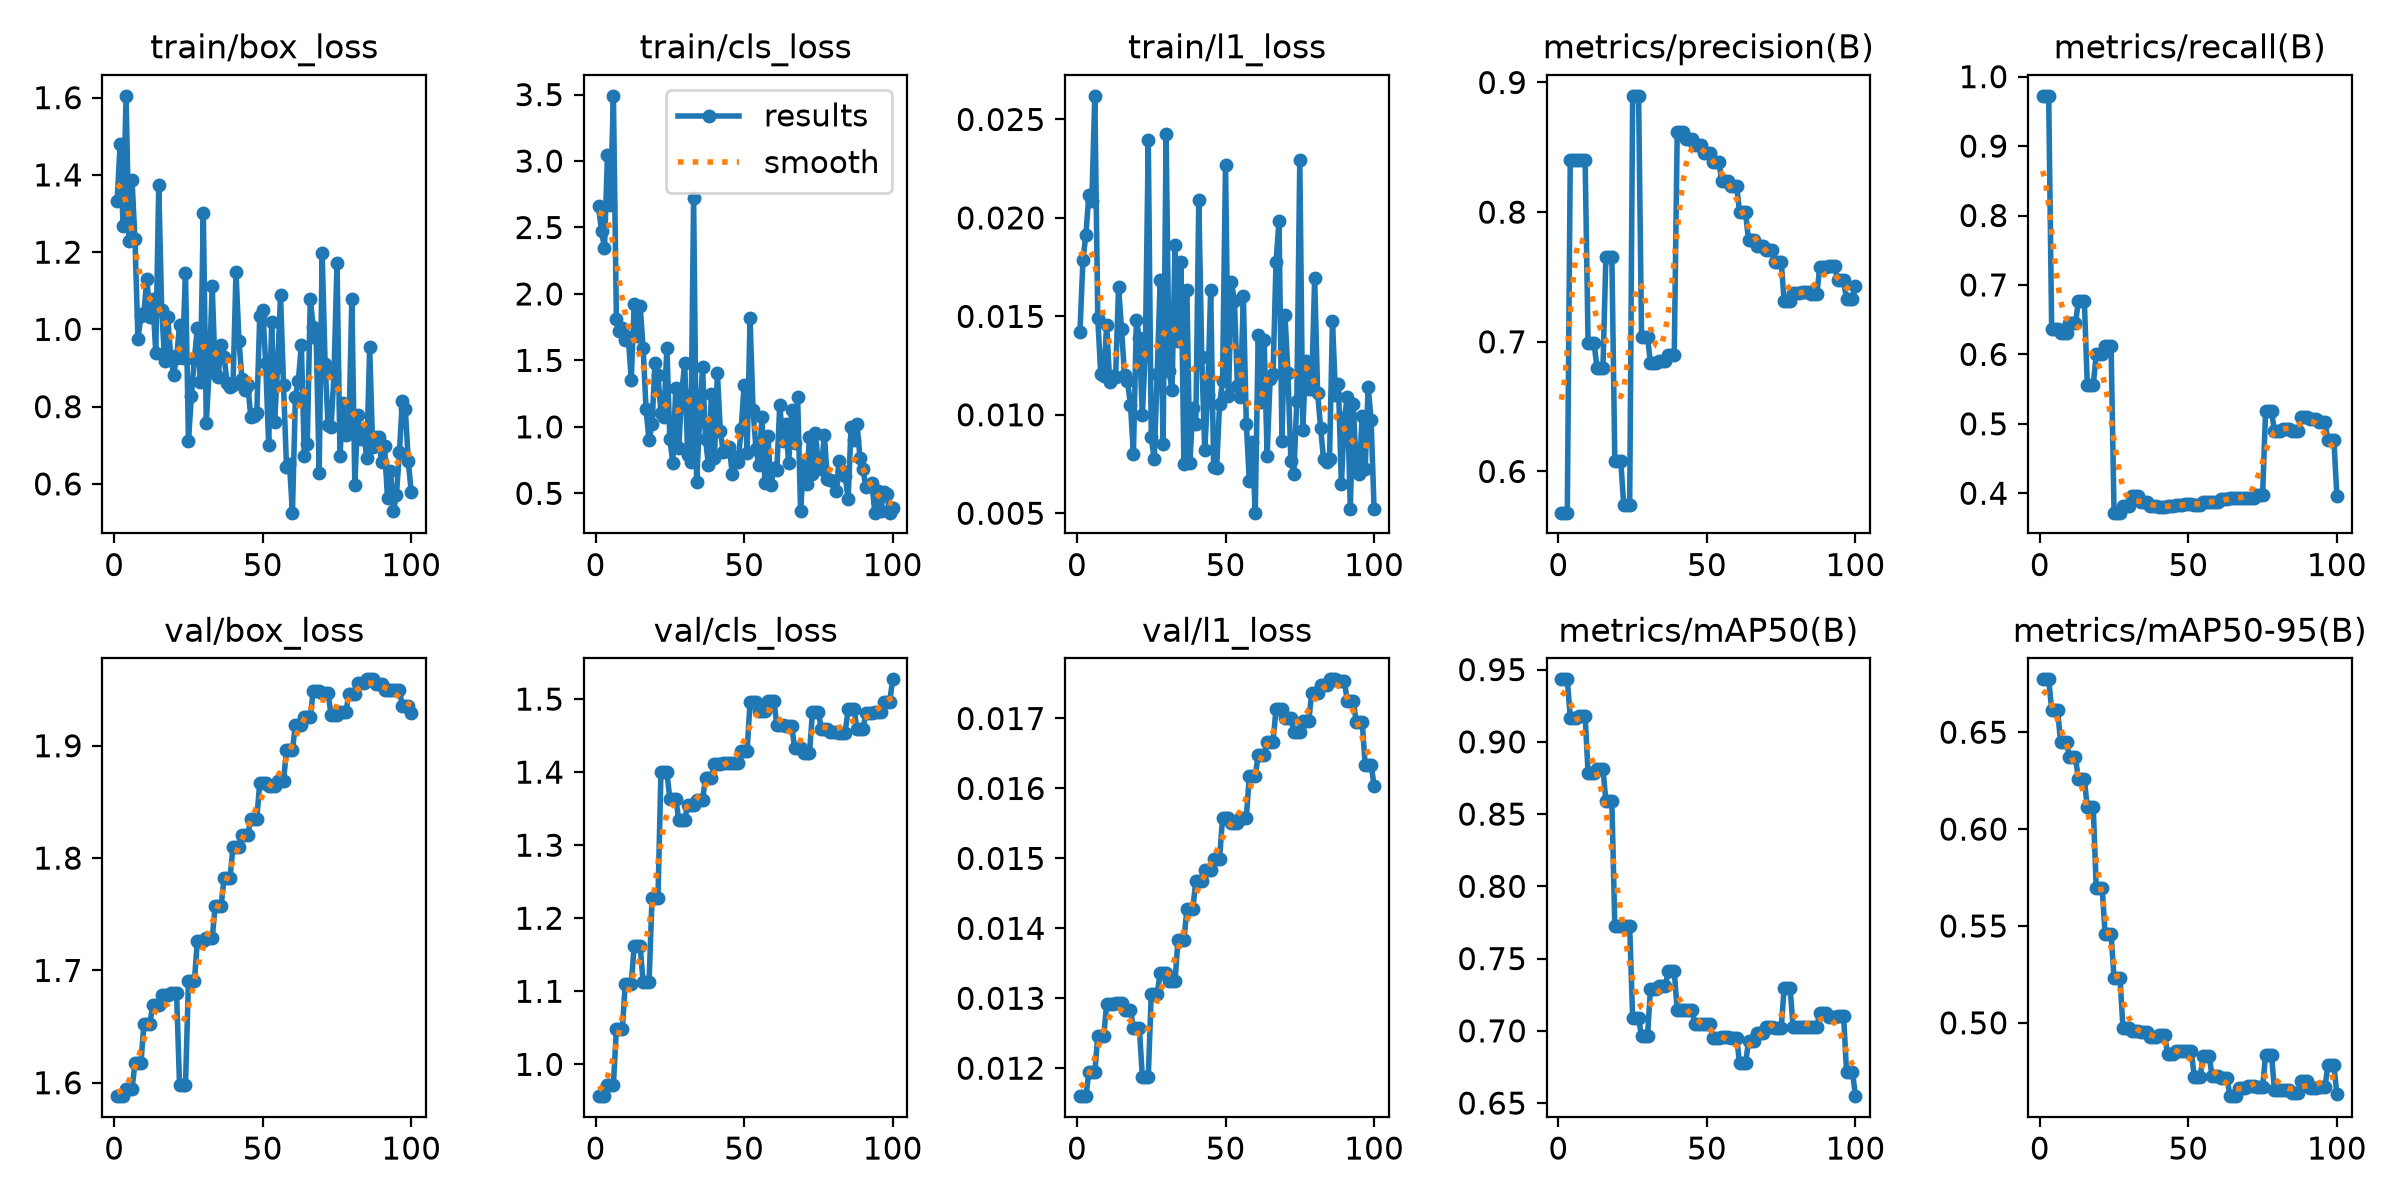

Source data for this figure (header and first rows):
epoch, time, train/box_loss, train/cls_loss, train/l1_loss, metrics/precision(B), metrics/recall(B), metrics/mAP50(B), metrics/mAP50-95(B), val/box_loss, val/cls_loss, val/l1_loss, lr/pg0, lr/pg1, lr/pg2
1, 1.577, 1.334, 2.658, 0.0142, 0.5682, 0.9724, 0.9433, 0.6773, 1.588, 0.9564, 0.0116, 0, 0, 0
2, 3.312, 1.479, 2.472, 0.01784, 0.5682, 0.9724, 0.9433, 0.6773, 1.588, 0.9564, 0.0116, 3.9274e-05, 3.9274e-05, 3.9274e-05
3, 5.077, 1.267, 2.344, 0.01915, 0.5682, 0.9724, 0.9433, 0.6773, 1.588, 0.9564, 0.0116, 7.77625e-05, 7.77625e-05, 7.77625e-05
4, 6.89, 1.605, 3.048, 0.02116, 0.8402, 0.6371, 0.9167, 0.6617, 1.595, 0.972, 0.01194, 0.0001155, 0.0001155, 0.0001155
5, 8.573, 1.23, 2.67, 0.02086, 0.8402, 0.6371, 0.9167, 0.6617, 1.595, 0.972, 0.01194, 0.0001143, 0.0001143, 0.0001143
6, 10.26, 1.387, 3.491, 0.0262, 0.8402, 0.6371, 0.9167, 0.6617, 1.595, 0.972, 0.01194, 0.0001131, 0.0001131, 0.0001131
7, 12.05, 1.234, 1.81, 0.01491, 0.8401, 0.6312, 0.9179, 0.6448, 1.617, 1.048, 0.01246, 0.0001119, 0.0001119, 0.0001119
8, 13.7, 0.9759, 1.723, 0.01208, 0.8401, 0.6312, 0.9179, 0.6448, 1.617, 1.048, 0.01246, 0.0001108, 0.0001108, 0.0001108
9, 15.44, 1.035, 1.744, 0.01197, 0.8401, 0.6312, 0.9179, 0.6448, 1.617, 1.048, 0.01246, 0.0001096, 0.0001096, 0.0001096
10, 17.24, 1.042, 1.656, 0.01457, 0.6991, 0.6446, 0.8785, 0.637, 1.652, 1.11, 0.01292, 0.0001084, 0.0001084, 0.0001084
11, 19.12, 1.131, 1.68, 0.01167, 0.6991, 0.6446, 0.8785, 0.637, 1.652, 1.11, 0.01292, 0.0001072, 0.0001072, 0.0001072
12, 20.87, 1.033, 1.356, 0.01196, 0.6991, 0.6446, 0.8785, 0.637, 1.652, 1.11, 0.01292, 0.000106, 0.000106, 0.000106
13, 22.71, 1.08, 1.925, 0.01193, 0.6801, 0.6766, 0.8811, 0.6258, 1.67, 1.162, 0.01293, 0.0001049, 0.0001049, 0.0001049
14, 24.42, 0.9389, 1.682, 0.01648, 0.6801, 0.6766, 0.8811, 0.6258, 1.67, 1.162, 0.01293, 0.0001037, 0.0001037, 0.0001037
15, 26.08, 1.373, 1.91, 0.01437, 0.6801, 0.6766, 0.8811, 0.6258, 1.67, 1.162, 0.01293, 0.0001025, 0.0001025, 0.0001025
16, 27.82, 1.05, 1.595, 0.01202, 0.7658, 0.5562, 0.8589, 0.6113, 1.678, 1.113, 0.01283, 0.0001013, 0.0001013, 0.0001013
17, 29.49, 0.9192, 1.131, 0.0117, 0.7658, 0.5562, 0.8589, 0.6113, 1.678, 1.113, 0.01283, 0.0001001, 0.0001001, 0.0001001
18, 31.27, 1.033, 0.8979, 0.01052, 0.7658, 0.5562, 0.8589, 0.6113, 1.678, 1.113, 0.01283, 9.89723e-05, 9.89723e-05, 9.89723e-05
19, 33.26, 0.9324, 1.019, 0.008, 0.6084, 0.5999, 0.7723, 0.5696, 1.68, 1.227, 0.01257, 9.77942e-05, 9.77942e-05, 9.77942e-05
20, 35.29, 0.8829, 1.479, 0.01482, 0.6084, 0.5999, 0.7723, 0.5696, 1.68, 1.227, 0.01257, 9.66161e-05, 9.66161e-05, 9.66161e-05
21, 37.44, 0.9261, 1.39, 0.0139, 0.6084, 0.5999, 0.7723, 0.5696, 1.68, 1.227, 0.01257, 9.5438e-05, 9.5438e-05, 9.5438e-05
22, 39.31, 1.011, 1.108, 0.00998, 0.5739, 0.6122, 0.7723, 0.5457, 1.598, 1.4, 0.01188, 9.42599e-05, 9.42599e-05, 9.42599e-05
23, 41.13, 0.9272, 1.078, 0.01316, 0.5739, 0.6122, 0.7723, 0.5457, 1.598, 1.4, 0.01188, 9.30818e-05, 9.30818e-05, 9.30818e-05
24, 42.87, 1.147, 1.596, 0.02395, 0.5739, 0.6122, 0.7723, 0.5457, 1.598, 1.4, 0.01188, 9.19037e-05, 9.19037e-05, 9.19037e-05
25, 44.7, 0.7115, 0.9051, 0.00885, 0.8897, 0.372, 0.7087, 0.5232, 1.69, 1.363, 0.01306, 9.07256e-05, 9.07256e-05, 9.07256e-05
26, 46.46, 0.8287, 0.7317, 0.00773, 0.8897, 0.372, 0.7087, 0.5232, 1.69, 1.363, 0.01306, 8.95475e-05, 8.95475e-05, 8.95475e-05
27, 48.21, 0.9245, 1.295, 0.01206, 0.8897, 0.372, 0.7087, 0.5232, 1.69, 1.363, 0.01306, 8.83694e-05, 8.83694e-05, 8.83694e-05
28, 50.08, 1.003, 0.8396, 0.01684, 0.7036, 0.381, 0.6961, 0.4976, 1.727, 1.335, 0.01336, 8.71913e-05, 8.71913e-05, 8.71913e-05
29, 51.82, 0.8634, 1.26, 0.00854, 0.7036, 0.381, 0.6961, 0.4976, 1.727, 1.335, 0.01336, 8.60132e-05, 8.60132e-05, 8.60132e-05
30, 53.67, 1.301, 1.477, 0.02424, 0.7036, 0.381, 0.6961, 0.4976, 1.727, 1.335, 0.01336, 8.48351e-05, 8.48351e-05, 8.48351e-05
31, 55.43, 0.757, 0.7907, 0.01222, 0.6837, 0.3961, 0.7293, 0.4957, 1.729, 1.356, 0.01325, 8.3657e-05, 8.3657e-05, 8.3657e-05
32, 57.23, 0.8969, 0.7376, 0.01126, 0.6837, 0.3961, 0.7293, 0.4957, 1.729, 1.356, 0.01325, 8.24789e-05, 8.24789e-05, 8.24789e-05
33, 58.89, 1.112, 2.719, 0.01862, 0.6837, 0.3961, 0.7293, 0.4957, 1.729, 1.356, 0.01325, 8.13008e-05, 8.13008e-05, 8.13008e-05
34, 60.7, 0.8878, 0.5838, 0.01377, 0.685, 0.3874, 0.7313, 0.4955, 1.758, 1.362, 0.01383, 8.01227e-05, 8.01227e-05, 8.01227e-05
35, 62.39, 0.8777, 1.047, 0.01776, 0.685, 0.3874, 0.7313, 0.4955, 1.758, 1.362, 0.01383, 7.89446e-05, 7.89446e-05, 7.89446e-05
36, 64.05, 0.9607, 1.448, 0.00749, 0.685, 0.3874, 0.7313, 0.4955, 1.758, 1.362, 0.01383, 7.77665e-05, 7.77665e-05, 7.77665e-05
37, 65.81, 0.9279, 0.9064, 0.01632, 0.6902, 0.3811, 0.7412, 0.4929, 1.782, 1.392, 0.01428, 7.65884e-05, 7.65884e-05, 7.65884e-05
38, 67.7, 0.8619, 0.7106, 0.00757, 0.6902, 0.3811, 0.7412, 0.4929, 1.782, 1.392, 0.01428, 7.54103e-05, 7.54103e-05, 7.54103e-05
39, 69.44, 0.8497, 1.249, 0.01037, 0.6902, 0.3811, 0.7412, 0.4929, 1.782, 1.392, 0.01428, 7.42322e-05, 7.42322e-05, 7.42322e-05
40, 71.25, 0.8559, 0.7636, 0.00952, 0.8621, 0.3802, 0.7141, 0.4939, 1.81, 1.411, 0.01468, 7.30541e-05, 7.30541e-05, 7.30541e-05
41, 72.96, 1.149, 1.403, 0.02092, 0.8621, 0.3802, 0.7141, 0.4939, 1.81, 1.411, 0.01468, 7.1876e-05, 7.1876e-05, 7.1876e-05
42, 74.73, 0.9709, 0.9658, 0.01296, 0.8621, 0.3802, 0.7141, 0.4939, 1.81, 1.411, 0.01468, 7.06979e-05, 7.06979e-05, 7.06979e-05
43, 76.49, 0.8714, 0.8088, 0.0082, 0.8568, 0.3809, 0.7141, 0.4842, 1.821, 1.412, 0.01483, 6.95198e-05, 6.95198e-05, 6.95198e-05
44, 78.43, 0.8423, 0.8187, 0.01101, 0.8568, 0.3809, 0.7141, 0.4842, 1.821, 1.412, 0.01483, 6.83417e-05, 6.83417e-05, 6.83417e-05
45, 80.11, 0.8549, 0.8517, 0.01634, 0.8568, 0.3809, 0.7141, 0.4842, 1.821, 1.412, 0.01483, 6.71636e-05, 6.71636e-05, 6.71636e-05
46, 81.83, 0.7723, 0.6473, 0.00733, 0.8514, 0.3831, 0.7046, 0.4853, 1.835, 1.412, 0.01499, 6.59855e-05, 6.59855e-05, 6.59855e-05
47, 83.6, 0.7757, 0.7734, 0.00729, 0.8514, 0.3831, 0.7046, 0.4853, 1.835, 1.412, 0.01499, 6.48074e-05, 6.48074e-05, 6.48074e-05
48, 85.45, 0.784, 0.7325, 0.01055, 0.8514, 0.3831, 0.7046, 0.4853, 1.835, 1.412, 0.01499, 6.36293e-05, 6.36293e-05, 6.36293e-05
49, 87.66, 1.033, 0.9861, 0.01171, 0.8457, 0.3842, 0.7046, 0.4853, 1.867, 1.429, 0.01558, 6.24512e-05, 6.24512e-05, 6.24512e-05
50, 89.68, 1.05, 1.312, 0.02268, 0.8457, 0.3842, 0.7046, 0.4853, 1.867, 1.429, 0.01558, 6.12731e-05, 6.12731e-05, 6.12731e-05
51, 91.76, 0.9141, 0.8068, 0.01095, 0.8457, 0.3842, 0.7046, 0.4853, 1.867, 1.429, 0.01558, 6.0095e-05, 6.0095e-05, 6.0095e-05
52, 93.88, 0.7016, 1.818, 0.01675, 0.839, 0.3832, 0.6952, 0.4723, 1.864, 1.496, 0.01551, 5.89169e-05, 5.89169e-05, 5.89169e-05
53, 95.75, 1.018, 1.129, 0.01577, 0.839, 0.3832, 0.6952, 0.4723, 1.864, 1.496, 0.01551, 5.77388e-05, 5.77388e-05, 5.77388e-05
54, 97.58, 0.7611, 0.8321, 0.01147, 0.839, 0.3832, 0.6952, 0.4723, 1.864, 1.496, 0.01551, 5.65607e-05, 5.65607e-05, 5.65607e-05
55, 99.49, 0.9033, 0.7102, 0.01089, 0.8238, 0.3868, 0.6956, 0.4831, 1.869, 1.483, 0.01558, 5.53826e-05, 5.53826e-05, 5.53826e-05
56, 101.4, 1.088, 1.073, 0.01602, 0.8238, 0.3868, 0.6956, 0.4831, 1.869, 1.483, 0.01558, 5.42045e-05, 5.42045e-05, 5.42045e-05
57, 103.3, 0.8549, 0.5772, 0.00955, 0.8238, 0.3868, 0.6956, 0.4831, 1.869, 1.483, 0.01558, 5.30264e-05, 5.30264e-05, 5.30264e-05
58, 105.2, 0.6451, 0.9337, 0.00665, 0.8201, 0.3875, 0.6952, 0.4725, 1.896, 1.498, 0.01618, 5.18483e-05, 5.18483e-05, 5.18483e-05
59, 107, 0.6528, 0.5599, 0.0086, 0.8201, 0.3875, 0.6952, 0.4725, 1.896, 1.498, 0.01618, 5.06702e-05, 5.06702e-05, 5.06702e-05
60, 109, 0.5256, 0.6876, 0.00503, 0.8201, 0.3875, 0.6952, 0.4725, 1.896, 1.498, 0.01618, 4.94921e-05, 4.94921e-05, 4.94921e-05
... 40 more rows
